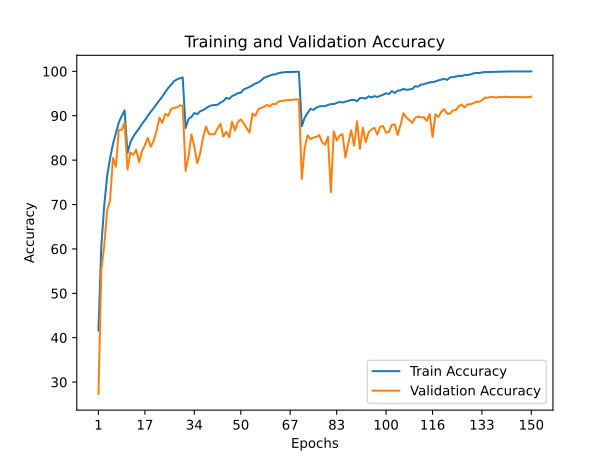

Values plotted in this chart, from the file beside it:
train_accuracy; train_loss; valid_accuracy; valid_loss
41,6100; 1,5730; 27,3200; 2,9426
60,6980; 1,0971; 55,2300; 1,3091
69,8820; 0,8525; 60,8200; 1,2943
76,4020; 0,6785; 68,7000; 0,9534
80,4140; 0,5577; 70,9500; 0,8782
83,6360; 0,4703; 80,5200; 0,5783
86,1000; 0,3990; 78,5200; 0,6365
88,4760; 0,3382; 86,8000; 0,3929
89,9420; 0,2879; 86,8200; 0,3966
91,1980; 0,2561; 88,4000; 0,3362
81,5720; 0,5300; 77,8900; 0,6769
84,0320; 0,4621; 81,7800; 0,5469
85,2920; 0,4245; 81,2000; 0,5621
86,2900; 0,3945; 82,3700; 0,5465
87,1220; 0,3681; 79,5200; 0,6563
88,1940; 0,3382; 82,1200; 0,5549
89,0160; 0,3171; 83,3600; 0,5114
89,9760; 0,2890; 85,0300; 0,4495
90,9000; 0,2655; 82,9800; 0,5613
91,6820; 0,2382; 84,3700; 0,5017
92,6300; 0,2140; 86,5800; 0,4270
93,4640; 0,1930; 89,5800; 0,3268
94,3340; 0,1633; 88,3600; 0,3519
95,3500; 0,1362; 90,4500; 0,3064
96,2360; 0,1106; 89,9500; 0,3324
96,9740; 0,0901; 91,4800; 0,2815
97,7740; 0,0691; 91,8000; 0,2687
98,1880; 0,0568; 91,8500; 0,2874
98,4280; 0,0484; 92,3300; 0,2603
98,6480; 0,0439; 92,2500; 0,2970
87,2200; 0,3728; 77,5600; 0,6950
89,3140; 0,3108; 80,8100; 0,5814
89,7180; 0,2966; 85,7800; 0,4221
90,6280; 0,2703; 83,0500; 0,5563
90,3420; 0,2763; 79,3300; 0,6832
91,0240; 0,2619; 81,4800; 0,5719
91,2480; 0,2499; 85,0700; 0,4496
91,6620; 0,2368; 87,5700; 0,3707
92,0940; 0,2295; 85,9500; 0,4283
92,3600; 0,2235; 85,8200; 0,4521
92,4100; 0,2154; 85,8600; 0,4415
92,4700; 0,2117; 87,1400; 0,4026
92,9900; 0,2027; 88,1800; 0,3784
93,2940; 0,1916; 85,3100; 0,4617
94,0420; 0,1746; 86,4100; 0,4154
93,8060; 0,1750; 85,1600; 0,4988
94,4240; 0,1627; 88,6500; 0,3716
94,7060; 0,1531; 86,6600; 0,4447
95,1000; 0,1444; 88,5600; 0,3768
95,1660; 0,1378; 89,2100; 0,3518
95,9380; 0,1194; 88,3100; 0,3825
96,1960; 0,1114; 87,2200; 0,4487
96,4720; 0,1020; 86,2000; 0,5115
96,8580; 0,0924; 90,4900; 0,3396
97,2660; 0,0790; 90,0000; 0,3573
97,4900; 0,0732; 91,3900; 0,3178
97,9700; 0,0587; 91,8200; 0,3154
98,5480; 0,0430; 91,9900; 0,3117
98,7860; 0,0371; 92,4600; 0,2883
98,9900; 0,0308; 92,1000; 0,2910
... 90 more rows
